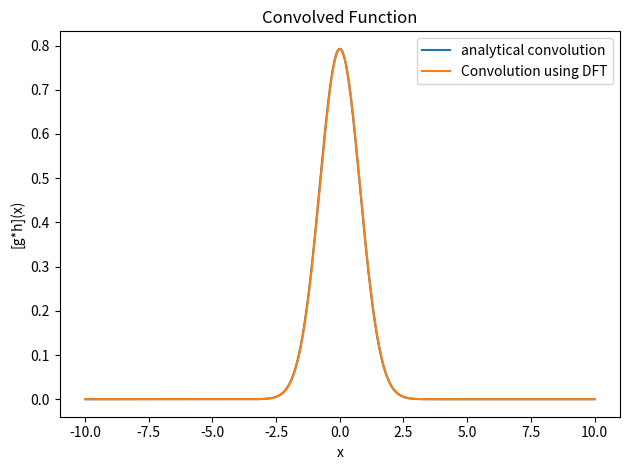

Recreate this plot in Python.
import numpy as np
import matplotlib.pyplot as plt

def g(x):
    return np.exp(-x*x)
def h(x):
    return np.exp(-4*x*x)
def conv(x):
    return np.exp(-4*x*x/5)*np.sqrt(np.pi/5)


n = 20
x = np.linspace(-n/2, n/2, 1000)
y_g = g(x)
y_h = h(x)
y_fft = np.fft.fft(y_g, norm = 'ortho')*np.fft.fft(y_h, norm = 'ortho')
y_num = np.fft.fft(y_fft, norm='ortho')
y_dft = np.append(y_num[int(len(x)/2)+1:], y_num[:int(len(x)/2)+1])
y_dft = y_dft*np.sqrt(n*(x[1]-x[0]))
y = conv(x)




plt.plot(x, y, label ='analytical convolution')
plt.plot(x, np.abs(y_dft), label = 'Convolution using DFT')
plt.title('Convolved Function')
plt.xlabel('x')
plt.ylabel('[g*h](x)')


plt.tight_layout()
plt.legend()
plt.show()
